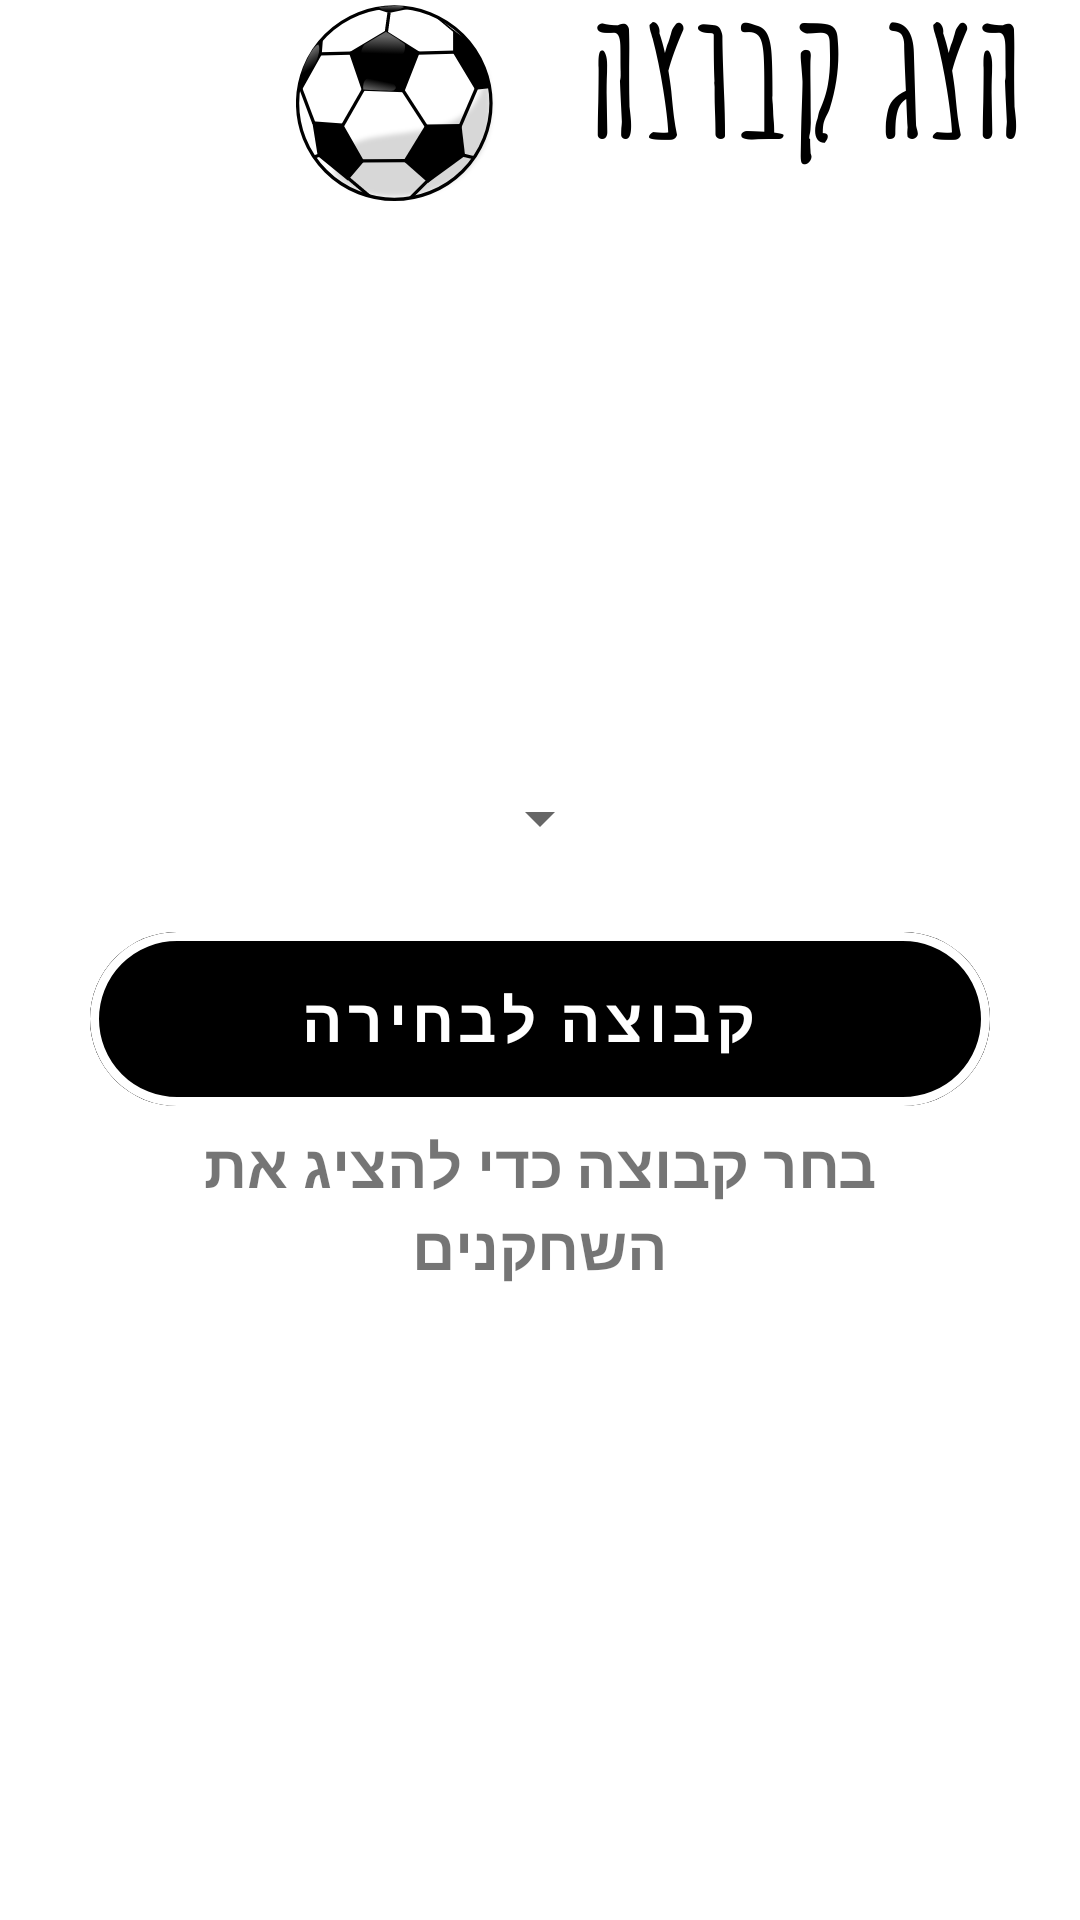

This screen was rendered from an Android layout file. Write that file and the resources it references.
<!-- AndroidManifest.xml: application theme Theme.FootbalTeam -->
<!-- res/layout/activity_show_groups.xml -->
<?xml version="1.0" encoding="utf-8"?>
<RelativeLayout xmlns:android="http://schemas.android.com/apk/res/android"
    xmlns:app="http://schemas.android.com/apk/res-auto"
    xmlns:tools="http://schemas.android.com/tools"
    android:layout_width="match_parent"
    android:layout_height="match_parent"
    android:id="@+id/all"
    android:background="@drawable/show"
    tools:context=".ShowGroupsActivity">

    <LinearLayout
        android:id="@+id/LL_top"
        android:layout_width="wrap_content"
        android:layout_height="wrap_content"
        android:layout_centerInParent="true"
        android:gravity="center"
        android:orientation="vertical">


        <Spinner
            android:id="@+id/spinner"
            android:layout_width="wrap_content"
            android:layout_height="wrap_content"
            android:layout_centerInParent="true"
            android:layout_marginTop="50dp"
            android:spinnerMode="dropdown"></Spinner>


        <com.google.android.material.floatingactionbutton.ExtendedFloatingActionButton
            android:id="@+id/get_button"
            android:layout_width="300dp"
            android:layout_height="70dp"
            android:text="קבוצה לבחירה"
            android:textColor="#FFFFFF"
            android:layout_marginTop="20dp"
            android:textSize="20dp"
            android:textStyle="bold"
            android:fontFamily="@font/font"
            app:cornerRadius="30dp"
            style="@style/Widget.MaterialComponents.Button.OutlinedButton"
            app:strokeColor="@color/white"
            app:strokeWidth="3dp"
            android:layout_gravity="center"
            android:backgroundTint="@color/black" />

        <com.google.android.material.textview.MaterialTextView
            android:id="@+id/Team"
            android:layout_width="match_parent"
            android:layout_height="match_parent"
            android:layout_centerHorizontal="true"
            android:gravity="center"
            android:textDirection="rtl"
            android:text="בחר קבוצה כדי להציג את השחקנים"
            android:textSize="20dp"
            android:textStyle="bold" />

    </LinearLayout>




</RelativeLayout>
<!-- resources referenced by this layout -->
<resources>
  <!-- drawable show: png bitmap (drawable, 44461 bytes) -->
  <style name="Theme.FootbalTeam" parent="Theme.MaterialComponents.DayNight.DarkActionBar">
          
          <item name="colorPrimary">@color/purple_500</item>
          <item name="colorPrimaryVariant">@color/purple_700</item>
          <item name="colorOnPrimary">@color/white</item>
          
          <item name="colorSecondary">@color/teal_200</item>
          <item name="colorSecondaryVariant">@color/teal_700</item>
          <item name="colorOnSecondary">@color/black</item>
          
          <item name="android:statusBarColor">?attr/colorPrimaryVariant</item>
          
      </style>
  <!-- not gathered from this repository: default colours our renderer supplied (Android Studio template values) -->
  <color name="purple_500">#FF6200EE</color>
  <color name="purple_700">#FF3700B3</color>
  <color name="teal_200">#FF03DAC5</color>
  <color name="teal_700">#FF018786</color>
  <color name="black">#FF000000</color>
  <color name="white">#FFFFFFFF</color>
</resources>
